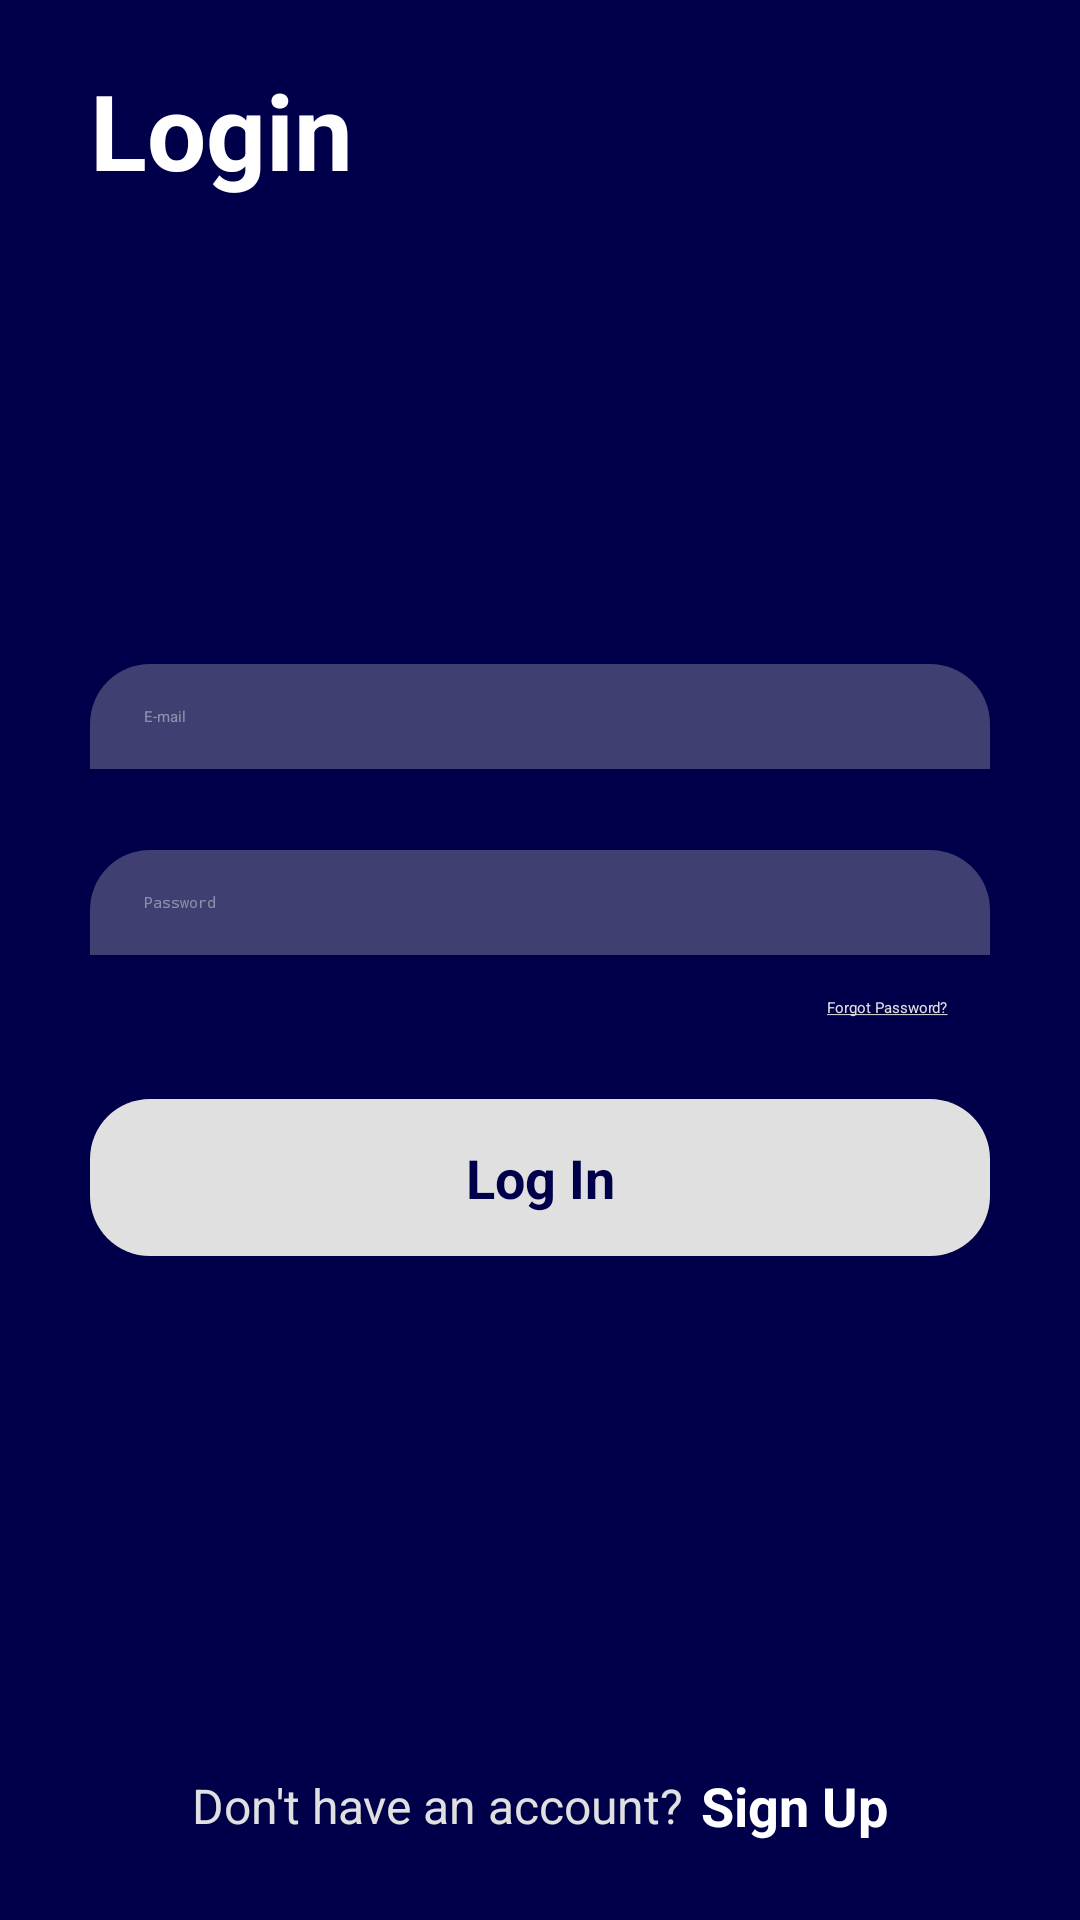

Produce the Android XML layout that renders to this screen, including the resource entries it uses.
<!-- AndroidManifest.xml: application theme Theme.LoginSignUp -->
<!-- res/layout/activity_login.xml -->
<?xml version="1.0" encoding="utf-8"?>
<androidx.constraintlayout.widget.ConstraintLayout xmlns:android="http://schemas.android.com/apk/res/android"
    xmlns:app="http://schemas.android.com/apk/res-auto"
    xmlns:tools="http://schemas.android.com/tools"
    android:layout_width="match_parent"
    android:layout_height="match_parent"
    android:background="@color/primaryBlue"
    tools:context=".view.LoginActivity">

    <TextView
        android:layout_width="wrap_content"
        android:layout_height="wrap_content"
        android:layout_marginStart="30dp"
        android:layout_marginTop="20dp"
        android:text="@string/login"
        android:textColor="@color/white"
        android:textSize="35sp"
        android:textStyle="bold"
        app:layout_constraintStart_toStartOf="parent"
        app:layout_constraintTop_toTopOf="parent" />

    <EditText
        android:id="@+id/etEmail"
        android:layout_width="match_parent"
        android:layout_height="wrap_content"
        android:layout_marginStart="30dp"
        android:layout_marginEnd="30dp"
        android:autofillHints="emailAddress"
        android:background="@drawable/bg_edit_text"
        android:hint="@string/e_mail"
        android:inputType="textEmailAddress"
        android:paddingStart="18dp"
        android:paddingTop="14dp"
        android:paddingEnd="18dp"
        android:paddingBottom="14dp"
        android:textColor="@color/textPrimary"
        android:textColorHint="@color/textSecondary"
        app:layout_constraintBottom_toTopOf="@id/etPassword"
        app:layout_constraintTop_toTopOf="parent"
        app:layout_constraintVertical_chainStyle="packed" />

    <EditText
        android:id="@+id/etPassword"
        android:layout_width="0dp"
        android:layout_height="wrap_content"
        android:layout_marginTop="27dp"
        android:autofillHints="password"
        android:background="@drawable/bg_edit_text"
        android:drawableTint="@color/textSecondary"
        android:hint="@string/password"
        android:inputType="textPassword"
        android:paddingStart="18dp"
        android:paddingTop="14dp"
        android:paddingEnd="18dp"
        android:paddingBottom="14dp"
        android:textColor="@color/textPrimary"
        android:textColorHint="@color/textSecondary"
        app:layout_constraintBottom_toTopOf="@id/tvForgot"
        app:layout_constraintEnd_toEndOf="@id/etEmail"
        app:layout_constraintStart_toStartOf="@id/etEmail"
        app:layout_constraintTop_toBottomOf="@id/etEmail" />

    <ImageView
        android:id="@+id/ivPasswordVisibility"
        android:layout_width="wrap_content"
        android:layout_height="wrap_content"
        android:layout_marginEnd="18dp"
        android:src="@drawable/ic_baseline_visibility_off_24"
        app:layout_constraintBottom_toBottomOf="@id/etPassword"
        app:layout_constraintEnd_toEndOf="@id/etPassword"
        app:layout_constraintTop_toTopOf="@id/etPassword"
        app:tint="@color/textSecondary" />

    <TextView
        android:id="@+id/tvForgot"
        android:layout_width="wrap_content"
        android:layout_height="wrap_content"
        android:layout_marginTop="14dp"
        android:layout_marginEnd="14dp"
        android:text="@string/forgot_password"
        android:textColor="@color/textPrimary"
        app:layout_constraintBottom_toTopOf="@id/tvLogin"
        app:layout_constraintEnd_toEndOf="@+id/etPassword"
        app:layout_constraintTop_toBottomOf="@+id/etPassword" />

    <TextView
        android:id="@+id/tvLogin"
        android:layout_width="0dp"
        android:layout_height="wrap_content"
        android:layout_marginTop="27dp"
        android:background="@drawable/bg_button"
        android:foreground="?android:selectableItemBackground"
        android:gravity="center"
        android:paddingTop="14dp"
        android:paddingBottom="14dp"
        android:text="@string/log_in"
        android:textColor="@color/primaryBlue"
        android:textSize="18sp"
        android:textStyle="bold"
        app:layout_constraintBottom_toBottomOf="parent"
        app:layout_constraintEnd_toEndOf="@+id/etPassword"
        app:layout_constraintStart_toStartOf="@id/etEmail"
        app:layout_constraintTop_toBottomOf="@+id/tvForgot" />

    <TextView
        android:id="@+id/tvNoAccount"
        android:layout_width="wrap_content"
        android:layout_height="wrap_content"
        android:text="@string/no_account"
        android:textColor="@color/textPrimary"
        android:textSize="16sp"
        app:layout_constraintBottom_toBottomOf="@id/tvSignUp"
        app:layout_constraintEnd_toStartOf="@id/tvSignUp"
        app:layout_constraintHorizontal_chainStyle="packed"
        app:layout_constraintStart_toStartOf="@id/etEmail"
        app:layout_constraintTop_toTopOf="@id/tvSignUp" />

    <TextView
        android:id="@+id/tvSignUp"
        android:layout_width="wrap_content"
        android:layout_height="wrap_content"
        android:layout_marginStart="6dp"
        android:layout_marginBottom="26dp"
        android:text="@string/sign_up"
        android:textColor="@color/white"
        android:textSize="18sp"
        android:textStyle="bold"
        app:layout_constraintBottom_toBottomOf="parent"
        app:layout_constraintEnd_toEndOf="@id/etEmail"
        app:layout_constraintStart_toEndOf="@id/tvNoAccount" />

</androidx.constraintlayout.widget.ConstraintLayout>
<!-- resources referenced by this layout -->
<resources>
  <color name="primaryBlue">#00004a</color>
  <color name="textPrimary">#E0E0E0</color>
  <color name="textSecondary">#73F2F2F2</color>
  <color name="white">#FFFFFFFF</color>
  <!-- drawable bg_button (drawable) -->
  <?xml version="1.0" encoding="utf-8"?>
  <shape xmlns:android="http://schemas.android.com/apk/res/android">
      <solid android:color="@color/textPrimary" />
      <corners android:radius="20dp" />
  </shape>
  <!-- drawable bg_edit_text (drawable) -->
  <?xml version="1.0" encoding="utf-8"?>
  <shape xmlns:android="http://schemas.android.com/apk/res/android">
      <solid android:color="@color/background" />
      <corners
          android:topLeftRadius="20dp"
          android:topRightRadius="20dp" />
  </shape>
  <string name="e_mail">E-mail</string>
  <string name="forgot_password"><u>Forgot Password?</u></string>
  <string name="log_in">Log In</string>
  <string name="login">Login</string>
  <string name="no_account">Don\'t have an account?</string>
  <string name="password">Password</string>
  <string name="sign_up">Sign Up</string>
  <style name="Theme.LoginSignUp" parent="Theme.MaterialComponents.DayNight.NoActionBar">
          
          <item name="colorPrimary">@color/purple_200</item>
          <item name="colorPrimaryVariant">@color/purple_700</item>
          <item name="colorOnPrimary">@color/black</item>
          
          <item name="colorSecondary">@color/teal_200</item>
          <item name="colorSecondaryVariant">@color/teal_200</item>
          <item name="colorOnSecondary">@color/black</item>
          
          <item name="android:statusBarColor" tools:targetApi="l">?attr/colorPrimaryVariant</item>
          
      </style>
  <color name="background">#52C4C4C4</color>
  <color name="purple_200">#FFBB86FC</color>
  <color name="purple_700">#FF3700B3</color>
  <color name="black">#FF000000</color>
  <color name="teal_200">#FF03DAC5</color>
</resources>
